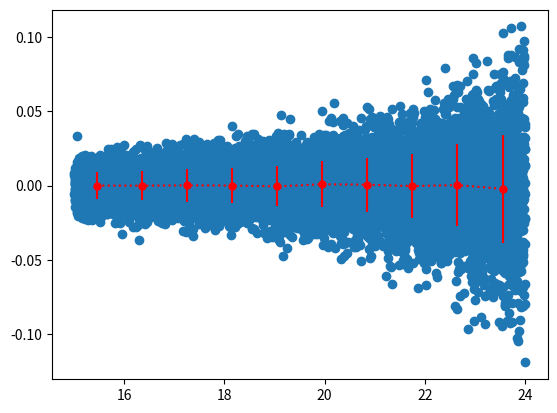

Recreate this plot in Python.
import numpy as np
import matplotlib.pyplot as plt
# from scipy import stats

def init(isshow=False):
    x = 15 + np.random.random(N) * 9
    y = np.random.normal(loc = 0.0, scale=0.1, size=N) / (x.max()*1.1 - x)
    if isshow:
        plt.scatter(x, y)
        plt.show()
    return x, y

def seq(isshow=False):
    sn = 10
    sx = np.linspace(x.min(), x.max(), sn+1)
    # sy = np.zeros(sn)
    print(sx)
    h2 = (sx[1]-sx[0])/2
    # print(sx)
    med = np.zeros(sn, dtype=float)
    sig = np.zeros(sn, dtype=float)
    for i in range(sn):
        sy = y[((x>=sx[i]) & (x<sx[i+1]))]

        med[i] = np.median(sy)
        sig[i] = np.std(sy)

    if isshow:
        # plt.scatter(sx, sy)
        plt.scatter(x, y)
        plt.plot(sx[:-1]+h2, med, 'r:')
        plt.errorbar(sx[:-1]+h2, med, sig, fmt='r.', markersize=10)
        plt.show()
    #
    # print(med[:], sig)


if __name__ == '__main__':
    N = 10000
    x, y = init(False)
    seq(True)

